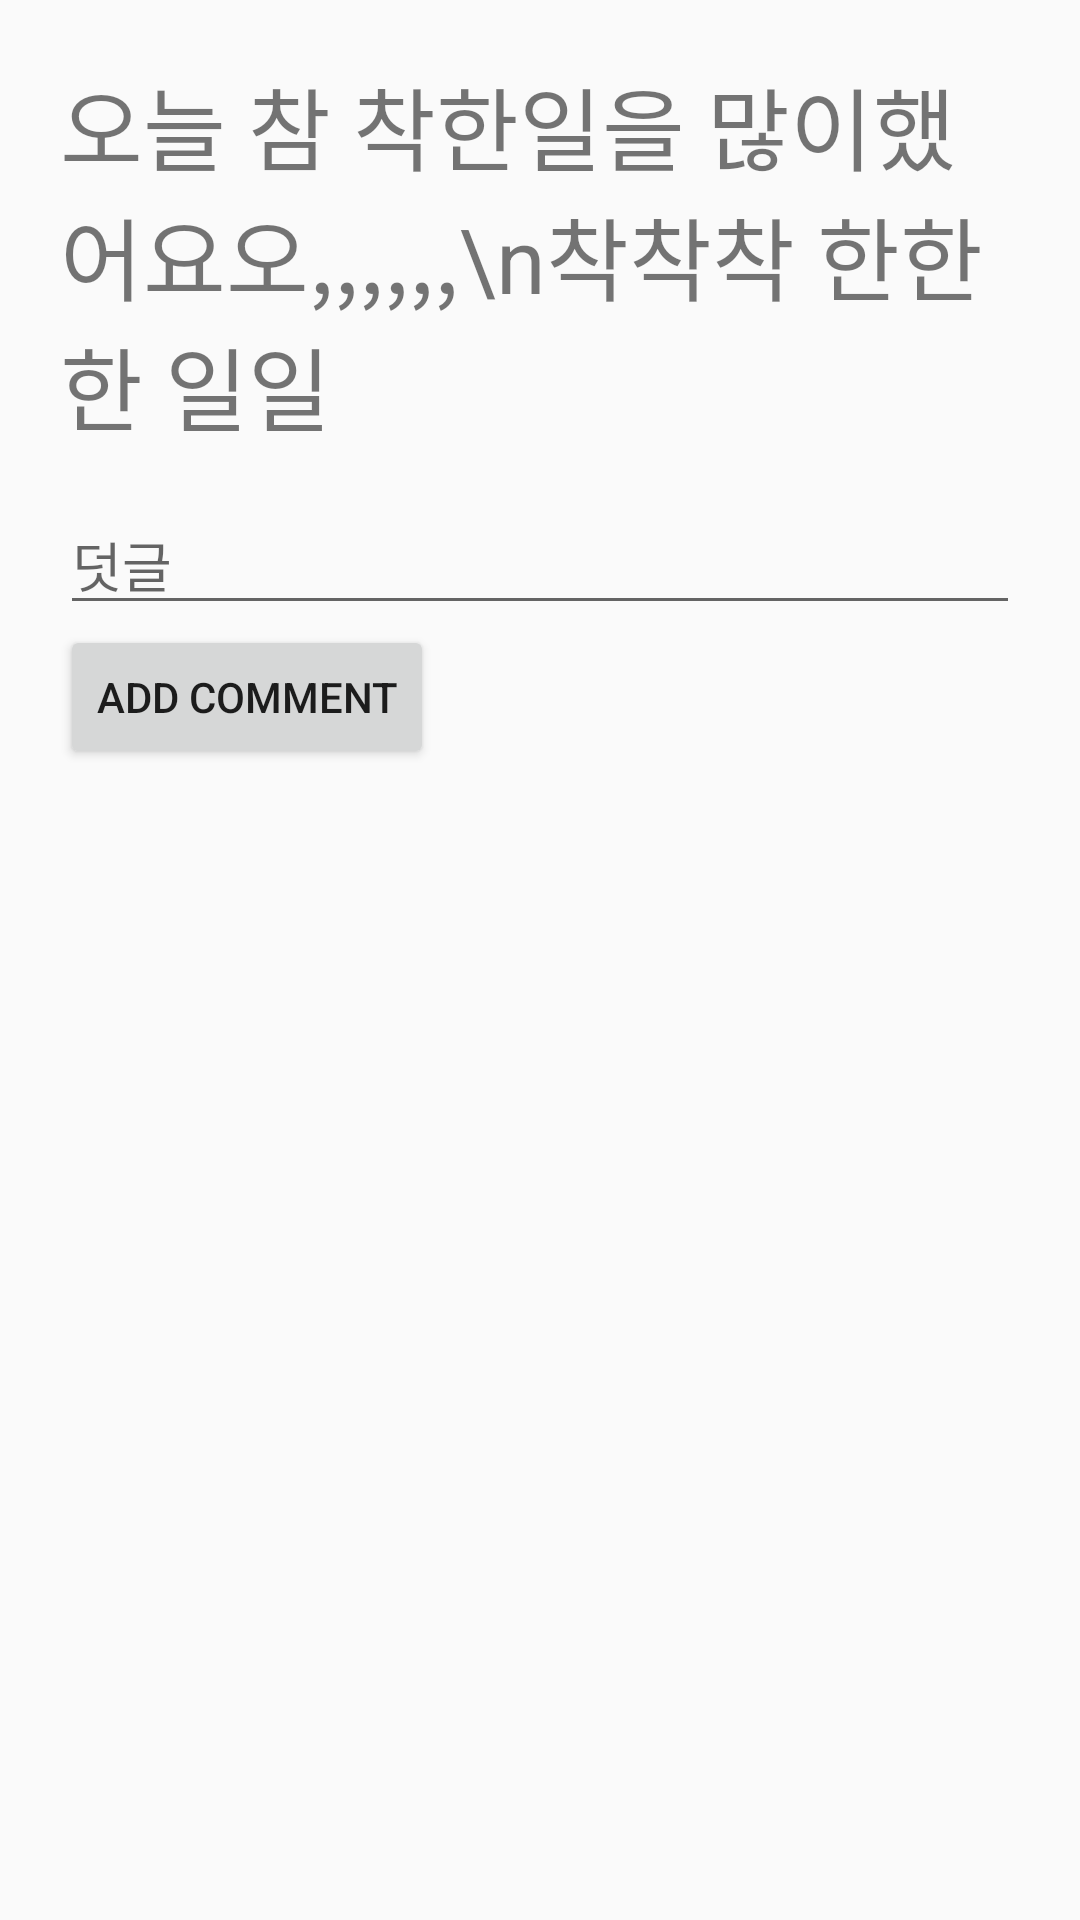

Produce the Android XML layout that renders to this screen, including the resource entries it uses.
<!-- AndroidManifest.xml: application theme AppTheme -->
<!-- res/layout/activity_comment.xml -->
<?xml version="1.0" encoding="utf-8"?>
<RelativeLayout xmlns:android="http://schemas.android.com/apk/res/android"
    android:layout_width="match_parent"
    android:padding="20dp" android:layout_height="match_parent">
    <TextView
        android:id="@+id/document_body"
        android:textSize="30sp"
        android:text="오늘 참 착한일을 많이했어요오,,,,,,\n착착착 한한한 일일"
        android:layout_width="match_parent"
        android:layout_height="wrap_content" />
    <EditText
        android:layout_marginTop="15dp"
        android:hint="덧글"
        android:layout_below="@id/document_body"
        android:id="@+id/comment_edit"
        android:layout_width="match_parent"
        android:layout_height="wrap_content" />
    <Button
        android:text="add comment"
        android:layout_below="@id/comment_edit"
        android:id="@+id/comment_add"
        android:layout_width="wrap_content"
        android:layout_height="wrap_content" />
</RelativeLayout>
<!-- resources referenced by this layout -->
<resources>
  <style name="AppTheme" parent="Theme.AppCompat.Light.DarkActionBar">
          <item name="android:windowContentOverlay">@null</item>
      </style>
</resources>
